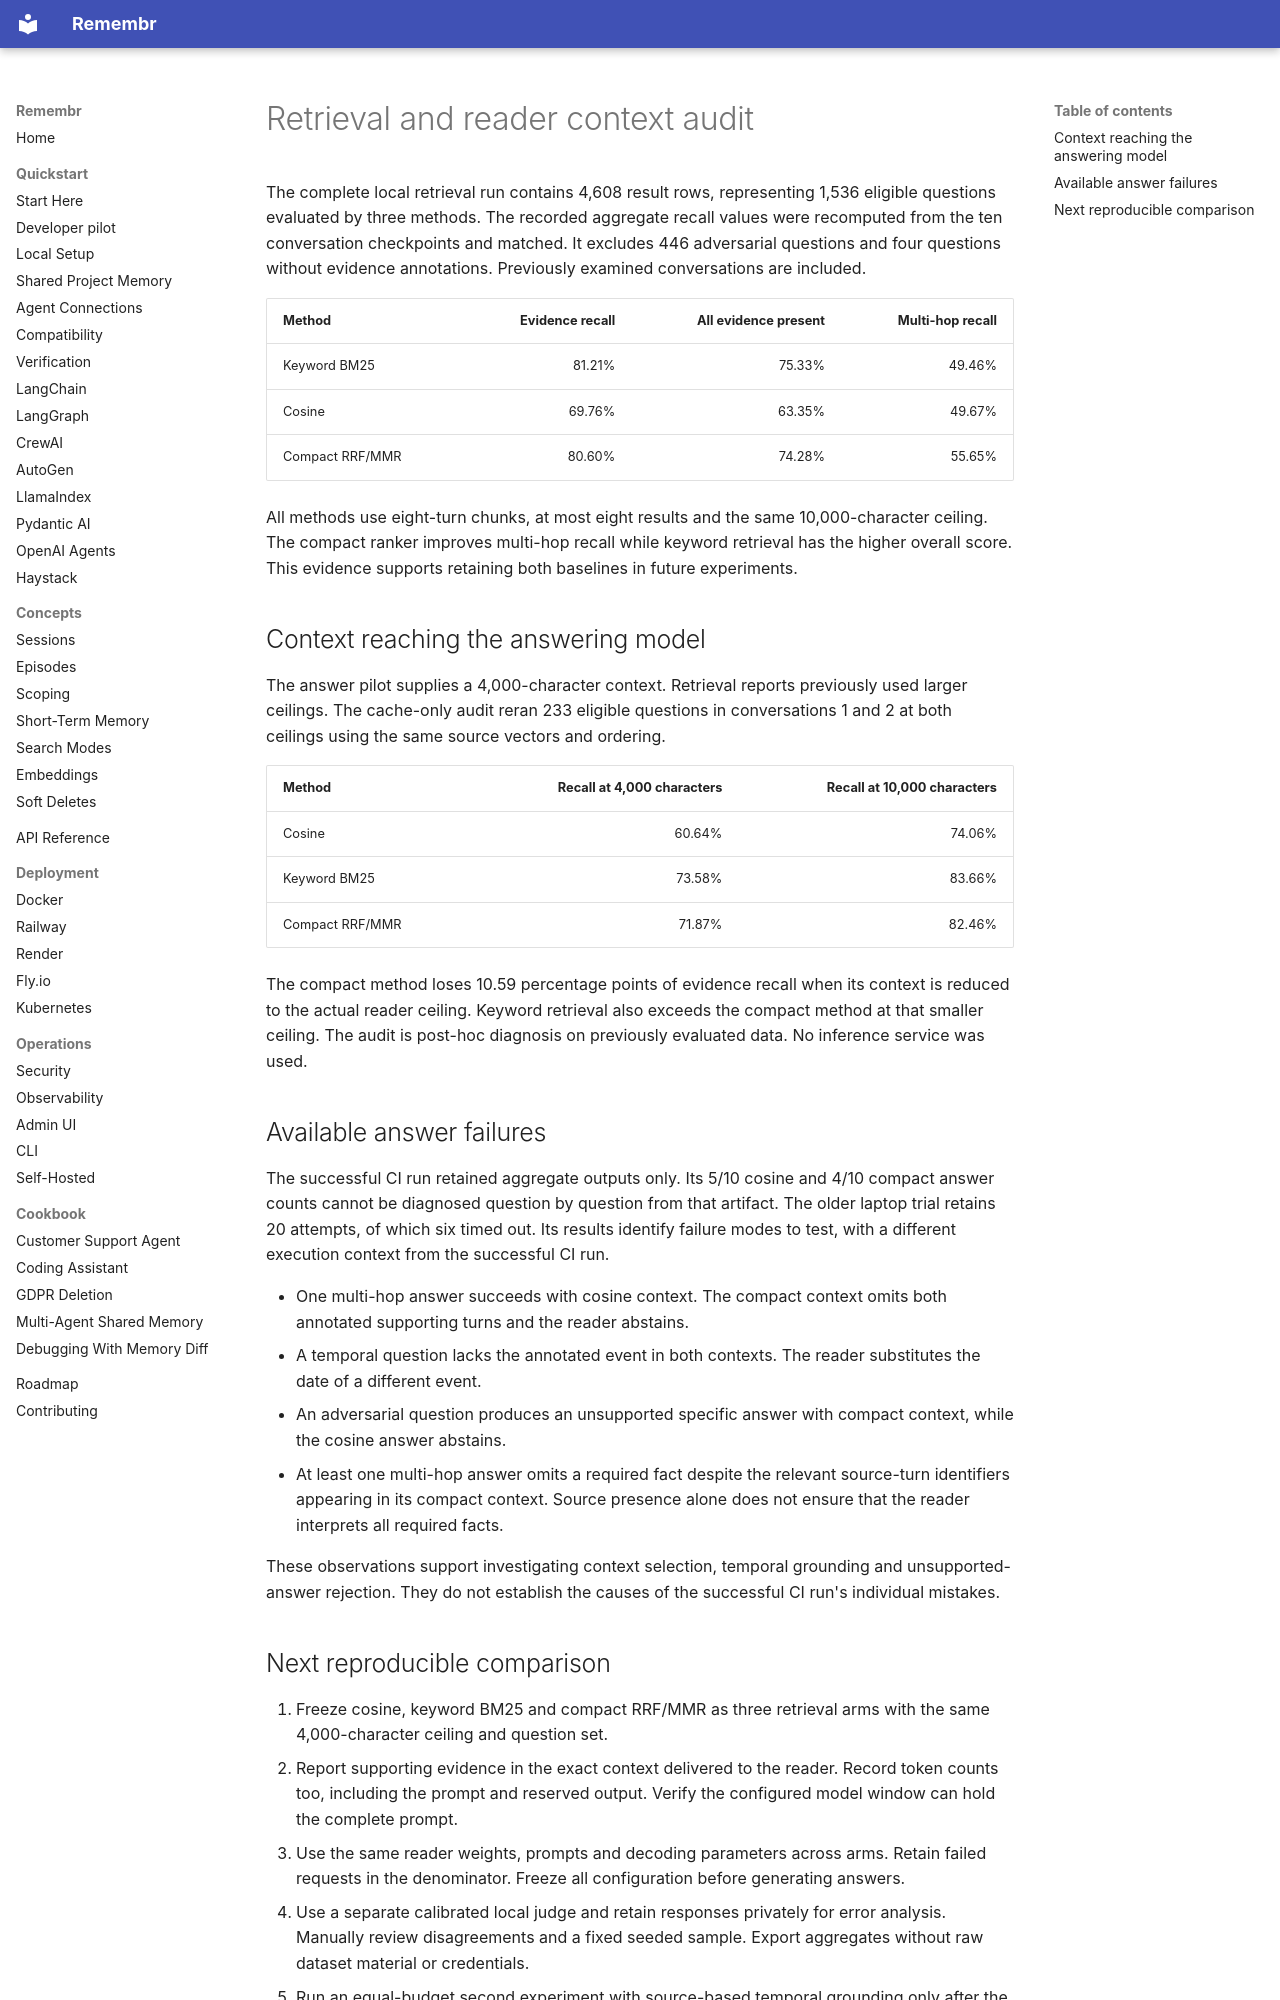

repository: emartai/remembr · page: research/context-budget-audit-2026-11-14/index.html · generator: mkdocs

# Retrieval and reader context audit

The complete local retrieval run contains 4,608 result rows, representing 1,536
eligible questions evaluated by three methods. The recorded aggregate recall
values were recomputed from the ten conversation checkpoints and matched.
It excludes 446 adversarial questions and four questions without evidence
annotations. Previously examined conversations are included.

| Method | Evidence recall | All evidence present | Multi-hop recall |
| --- | ---: | ---: | ---: |
| Keyword BM25 | 81.21% | 75.33% | 49.46% |
| Cosine | 69.76% | 63.35% | 49.67% |
| Compact RRF/MMR | 80.60% | 74.28% | 55.65% |

All methods use eight-turn chunks, at most eight results and the same
10,000-character ceiling. The compact ranker improves multi-hop recall while
keyword retrieval has the higher overall score. This evidence supports retaining
both baselines in future experiments.

## Context reaching the answering model

The answer pilot supplies a 4,000-character context. Retrieval reports previously
used larger ceilings. The cache-only audit reran 233 eligible questions in
conversations 1 and 2 at both ceilings using the same source vectors and ordering.

| Method | Recall at 4,000 characters | Recall at 10,000 characters |
| --- | ---: | ---: |
| Cosine | 60.64% | 74.06% |
| Keyword BM25 | 73.58% | 83.66% |
| Compact RRF/MMR | 71.87% | 82.46% |

The compact method loses 10.59 percentage points of evidence recall when its
context is reduced to the actual reader ceiling. Keyword retrieval also exceeds
the compact method at that smaller ceiling. The audit is post-hoc diagnosis on
previously evaluated data. No inference service was used.

## Available answer failures

The successful CI run retained aggregate outputs only. Its 5/10 cosine and 4/10
compact answer counts cannot be diagnosed question by question from that
artifact. The older laptop trial retains 20 attempts, of which six timed out.
Its results identify failure modes to test, with a different execution context
from the successful CI run.

- One multi-hop answer succeeds with cosine context. The compact context omits
  both annotated supporting turns and the reader abstains.
- A temporal question lacks the annotated event in both contexts. The reader
  substitutes the date of a different event.
- An adversarial question produces an unsupported specific answer with compact
  context, while the cosine answer abstains.
- At least one multi-hop answer omits a required fact despite the relevant
  source-turn identifiers appearing in its compact context. Source presence
  alone does not ensure that the reader interprets all required facts.

These observations support investigating context selection, temporal grounding
and unsupported-answer rejection. They do not establish the causes of the
successful CI run's individual mistakes.
